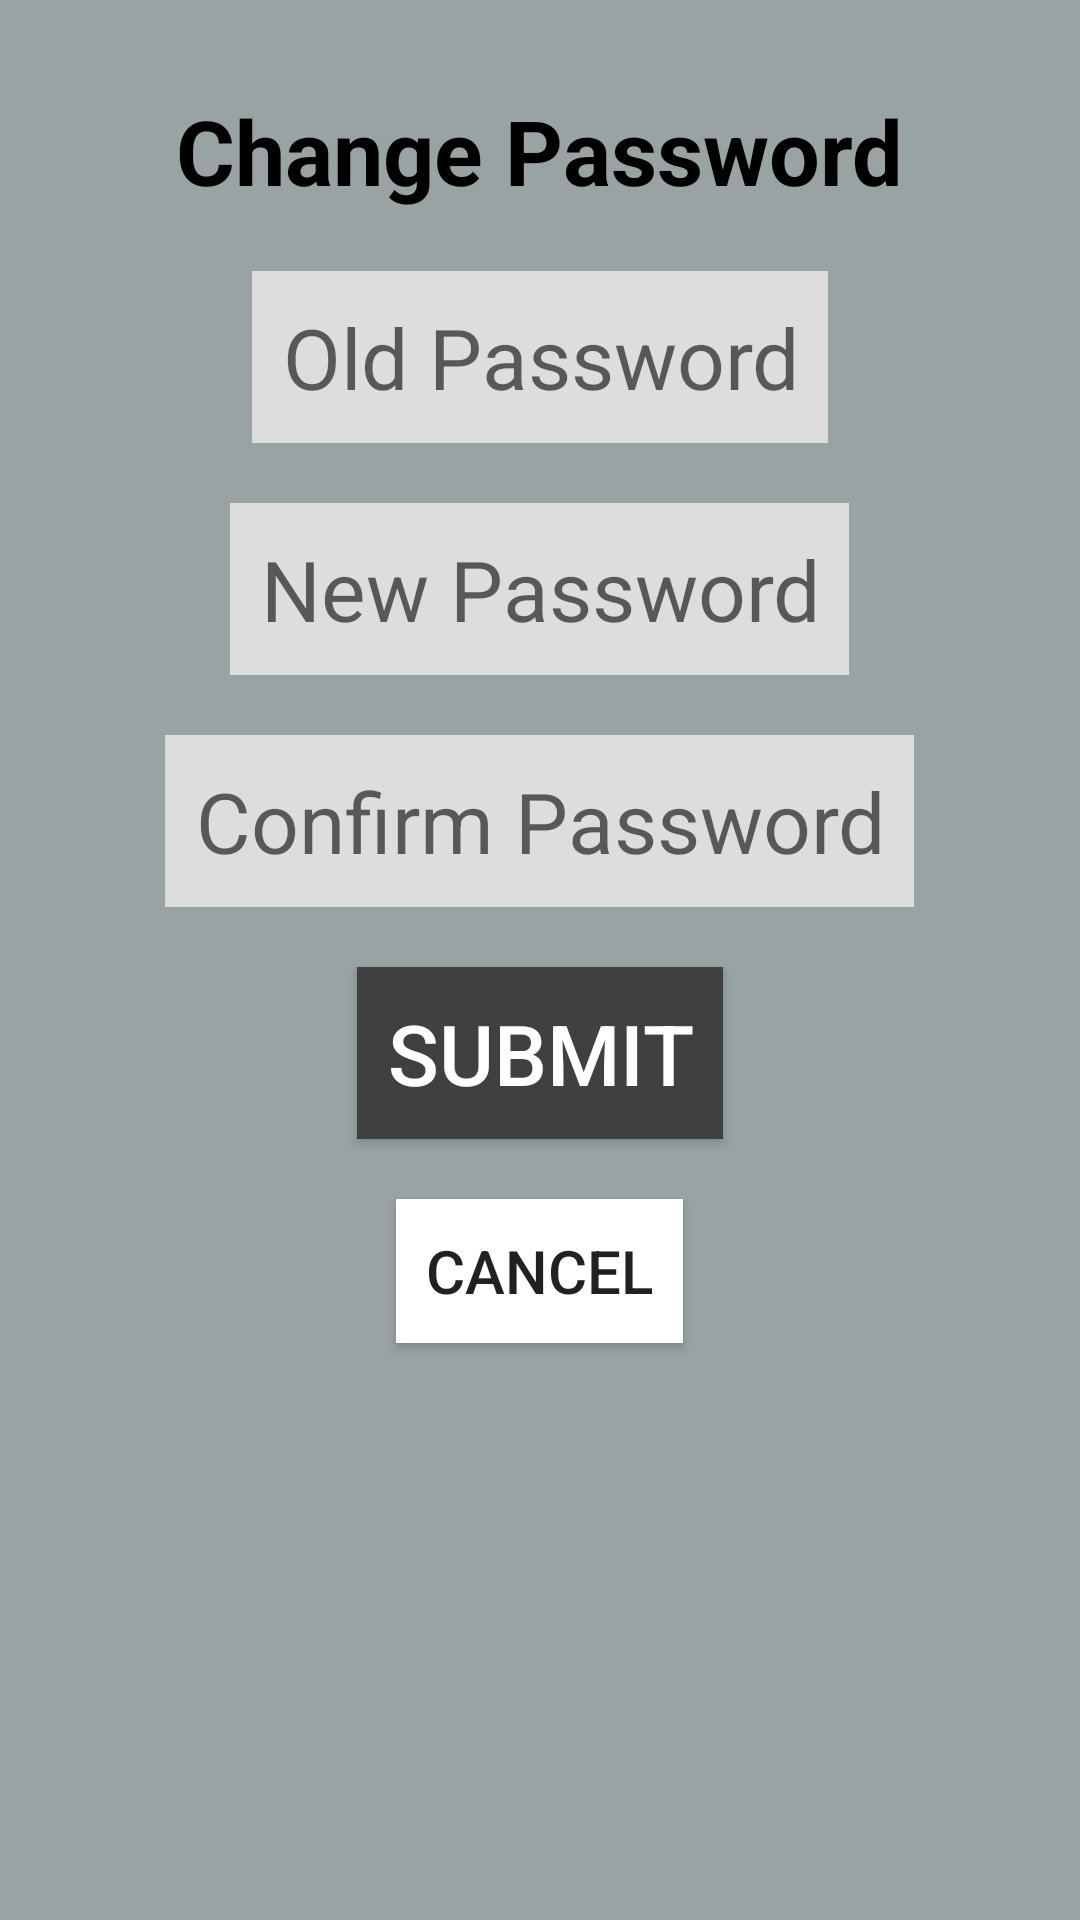

The Android layout XML behind this screen, and the referenced resources:
<!-- AndroidManifest.xml: application theme AppTheme -->
<!-- res/layout/activity_changepassword.xml -->
<?xml version="1.0" encoding="utf-8"?>
<RelativeLayout xmlns:android="http://schemas.android.com/apk/res/android"
    xmlns:app="http://schemas.android.com/apk/res-auto"
    xmlns:tools="http://schemas.android.com/tools"
    android:layout_width="match_parent"
    android:layout_height="match_parent"
    tools:context=".ChangePasswordActivity">

    <TextView
        android:id="@+id/changePasswordabel"
        android:layout_centerHorizontal="true"
        android:layout_width="wrap_content"
        android:layout_height="wrap_content"
        android:layout_marginTop="30dp"
        android:text="Change Password"
        android:textSize="30dp"
        android:textColor="@android:color/black"
        android:textStyle="bold"
        />

    <EditText
        android:id="@+id/oldpassID"
        android:hint="Old Password"
        style="@style/LabelStyle"
        android:layout_below="@+id/changePasswordabel"
        android:layout_centerHorizontal="true"
        android:layout_marginTop="20dp"
        android:textSize="28sp"
        android:inputType="textPassword"
        />


    <EditText
        android:id="@+id/newpasswordID"
        android:hint="New Password"
        style="@style/LabelStyle"
        android:layout_below="@+id/oldpassID"
        android:layout_centerHorizontal="true"
        android:layout_marginTop="20dp"
        android:textSize="28sp"
        android:inputType="textPassword"
        />

    <EditText
        android:id="@+id/passwordConfID"
        android:hint="Confirm Password"
        style="@style/LabelStyle"
        android:layout_below="@+id/newpasswordID"
        android:layout_centerHorizontal="true"
        android:layout_marginTop="20dp"
        android:textSize="28sp"
        android:inputType="textPassword"

        />

    <Button
        android:id="@+id/submitID"
        style="@style/LabelStyle"
        android:background="@color/darkGrey"
        android:layout_below="@+id/passwordConfID"
        android:layout_centerHorizontal="true"
        android:layout_marginTop="20dp"
        android:textSize="28sp"
        android:textColor="@android:color/white"
        android:text="Submit"
        android:onClick="goProfile"
        />

    <Button
        android:id="@+id/cancelID"
        style="@style/LabelStyle"
        android:background="@android:color/white"
        android:layout_below="@+id/submitID"
        android:layout_centerHorizontal="true"
        android:layout_marginTop="20dp"
        android:textSize="20sp"
        android:text="Cancel"
        android:onClick="goSettings"
        />

</RelativeLayout>
<!-- resources referenced by this layout -->
<resources>
  <color name="darkGrey">#404040</color>
  <style name="LabelStyle" parent="TextStyle">
          <item name="android:background">@color/lightGrey</item>
      </style>
  <style name="AppTheme" parent="Theme.AppCompat.Light.DarkActionBar">
          
          <item name="colorPrimary">@color/colorPrimary</item>
          <item name="colorPrimaryDark">@color/colorPrimaryDark</item>
          <item name="colorAccent">@color/colorAccent</item>
          <item name="android:windowBackground">@color/background</item>
      </style>
  <style name="TextStyle" parent="@android:style/TextAppearance">
          <item name="android:layout_width">wrap_content</item>
          <item name="android:layout_height">wrap_content</item>
          <item name="android:padding">10dp</item>
          <item name="android:gravity">center</item>
          <item name="android:textSize">24sp</item>
          <item name="android:layout_centerHorizontal">true</item>
      </style>
  <color name="lightGrey">#DDDDDD</color>
  <color name="colorPrimary">#008877</color>
  <color name="colorPrimaryDark">#00574B</color>
  <color name="colorAccent">#D81B60</color>
  <color name="background">#99A3A4</color>
</resources>
